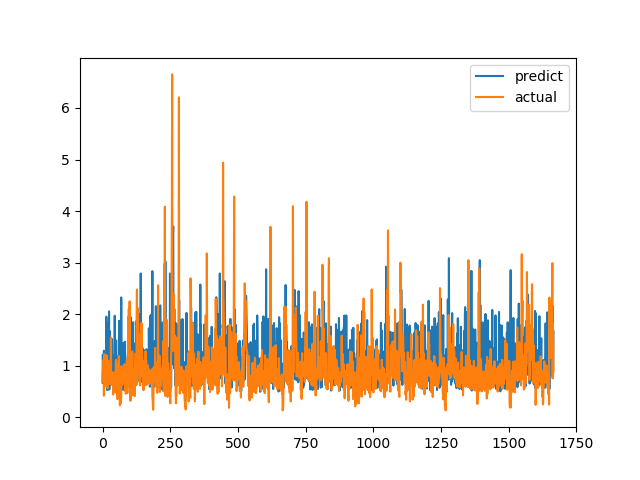

Data behind this chart, as committed beside it:
predict, actual
0.672, 0.6915
1.212, 0.8558
1.06, 0.7094
0.6642, 1.015
0.7786, 1.116
1.291, 0.4183
1.178, 1.002
0.7953, 1.219
1.117, 1.143
1.13, 0.6528
1.195, 0.6747
0.6854, 0.601
1.114, 0.6695
0.993, 0.6538
1.951, 0.7814
1.326, 1.206
1.703, 0.8469
1.748, 0.8286
0.5242, 0.6482
1.829, 0.5624
1.137, 0.7183
1.004, 1.1
1.125, 0.9542
1.045, 0.729
2.053, 0.6694
0.5387, 0.8631
1.395, 0.6465
1.672, 0.8223
1.22, 0.9236
1.251, 0.8301
1.375, 1.067
1.089, 1.546
0.7205, 0.6827
0.6334, 0.6386
1.521, 0.6464
1.431, 0.6881
0.6648, 0.7274
0.8122, 0.65
0.633, 0.8694
1.205, 0.4409
0.9979, 0.4519
0.6402, 0.7575
0.9488, 0.4952
0.9545, 0.6851
0.6014, 0.7244
1.969, 0.8654
0.5511, 0.74
0.5141, 0.8071
0.748, 0.8204
0.6679, 1.114
1.491, 1.109
0.7189, 0.4751
1.016, 1.039
1.18, 0.9458
1.059, 0.7878
0.8142, 0.3505
1.155, 0.9368
0.5575, 0.9868
1.177, 0.647
0.9078, 1.03
... 1,606 more rows
